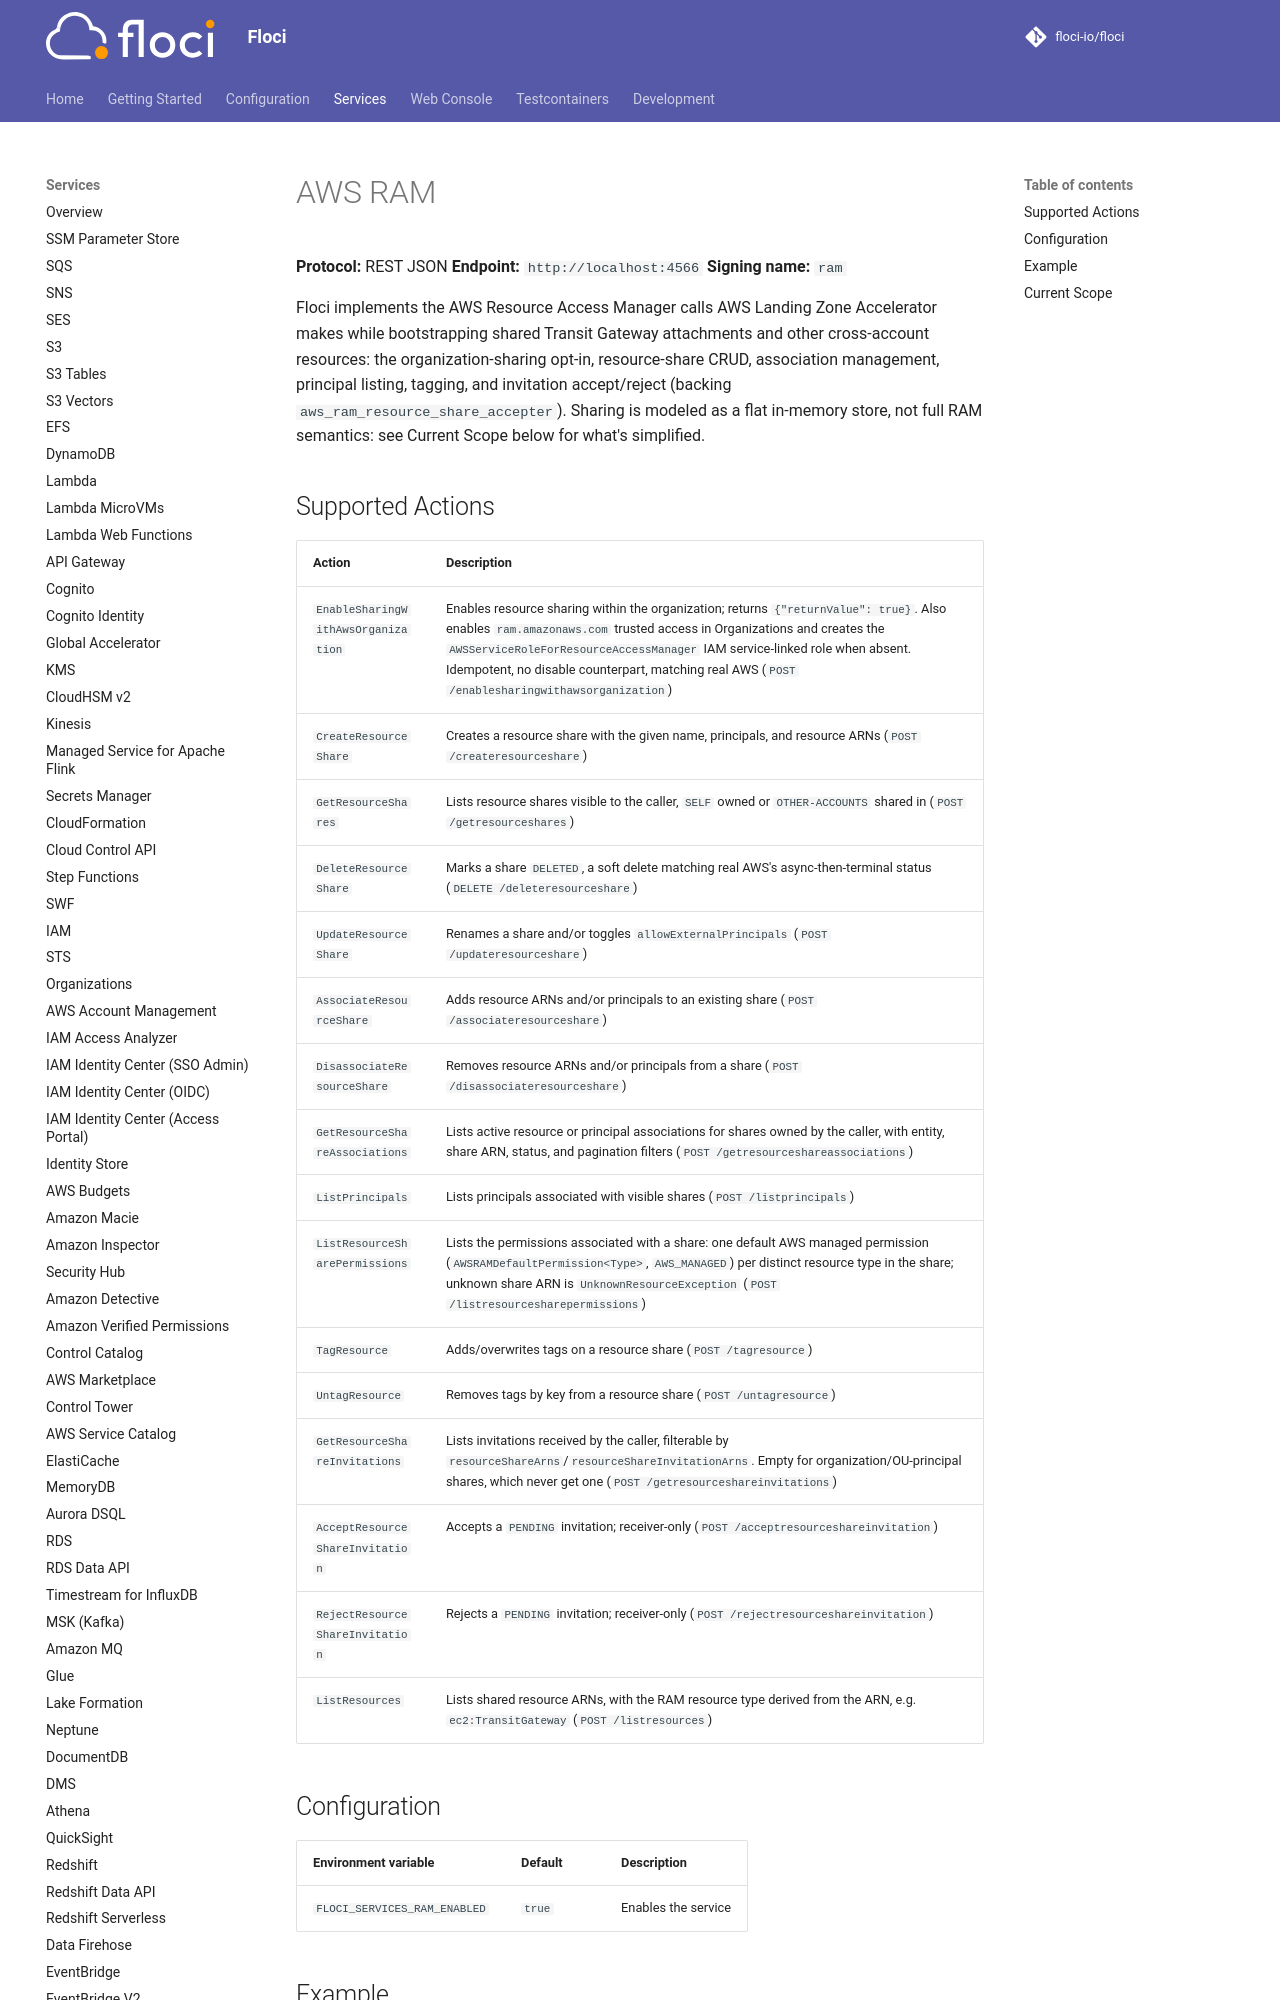

repository: 4Raisan/floci · page: services/ram/index.html · generator: mkdocs

# AWS RAM

**Protocol:** REST JSON
**Endpoint:** `http://localhost:4566`
**Signing name:** `ram`

Floci implements the AWS Resource Access Manager calls AWS Landing Zone Accelerator makes
while bootstrapping shared Transit Gateway attachments and other cross-account resources:
the organization-sharing opt-in, resource-share CRUD, association management, principal
listing, tagging, and invitation accept/reject (backing `aws_ram_resource_share_accepter`).
Sharing is modeled as a flat in-memory store, not full RAM semantics: see Current Scope
below for what's simplified.

## Supported Actions

<!-- floci:actions:start -->
| Action | Description |
| --- | --- |
| `EnableSharingWithAwsOrganization` | Enables resource sharing within the organization; returns `{"returnValue": true}`. Also enables `ram.amazonaws.com` trusted access in Organizations and creates the `AWSServiceRoleForResourceAccessManager` IAM service-linked role when absent. Idempotent, no disable counterpart, matching real AWS (`POST /enablesharingwithawsorganization`) |
| `CreateResourceShare` | Creates a resource share with the given name, principals, and resource ARNs (`POST /createresourceshare`) |
| `GetResourceShares` | Lists resource shares visible to the caller, `SELF` owned or `OTHER-ACCOUNTS` shared in (`POST /getresourceshares`) |
| `DeleteResourceShare` | Marks a share `DELETED`, a soft delete matching real AWS's async-then-terminal status (`DELETE /deleteresourceshare`) |
| `UpdateResourceShare` | Renames a share and/or toggles `allowExternalPrincipals` (`POST /updateresourceshare`) |
| `AssociateResourceShare` | Adds resource ARNs and/or principals to an existing share (`POST /associateresourceshare`) |
| `DisassociateResourceShare` | Removes resource ARNs and/or principals from a share (`POST /disassociateresourceshare`) |
| `GetResourceShareAssociations` | Lists active resource or principal associations for shares owned by the caller, with entity, share ARN, status, and pagination filters (`POST /getresourceshareassociations`) |
| `ListPrincipals` | Lists principals associated with visible shares (`POST /listprincipals`) |
| `ListResourceSharePermissions` | Lists the permissions associated with a share: one default AWS managed permission (`AWSRAMDefaultPermission<Type>`, `AWS_MANAGED`) per distinct resource type in the share; unknown share ARN is `UnknownResourceException` (`POST /listresourcesharepermissions`) |
| `TagResource` | Adds/overwrites tags on a resource share (`POST /tagresource`) |
| `UntagResource` | Removes tags by key from a resource share (`POST /untagresource`) |
| `GetResourceShareInvitations` | Lists invitations received by the caller, filterable by `resourceShareArns`/`resourceShareInvitationArns`. Empty for organization/OU-principal shares, which never get one (`POST /getresourceshareinvitations`) |
| `AcceptResourceShareInvitation` | Accepts a `PENDING` invitation; receiver-only (`POST /acceptresourceshareinvitation`) |
| `RejectResourceShareInvitation` | Rejects a `PENDING` invitation; receiver-only (`POST /rejectresourceshareinvitation`) |
| `ListResources` | Lists shared resource ARNs, with the RAM resource type derived from the ARN, e.g. `ec2:TransitGateway` (`POST /listresources`) |
<!-- floci:actions:end -->

## Configuration

| Environment variable | Default | Description |
| --- | --- | --- |
| `FLOCI_SERVICES_RAM_ENABLED` | `true` | Enables the service |
